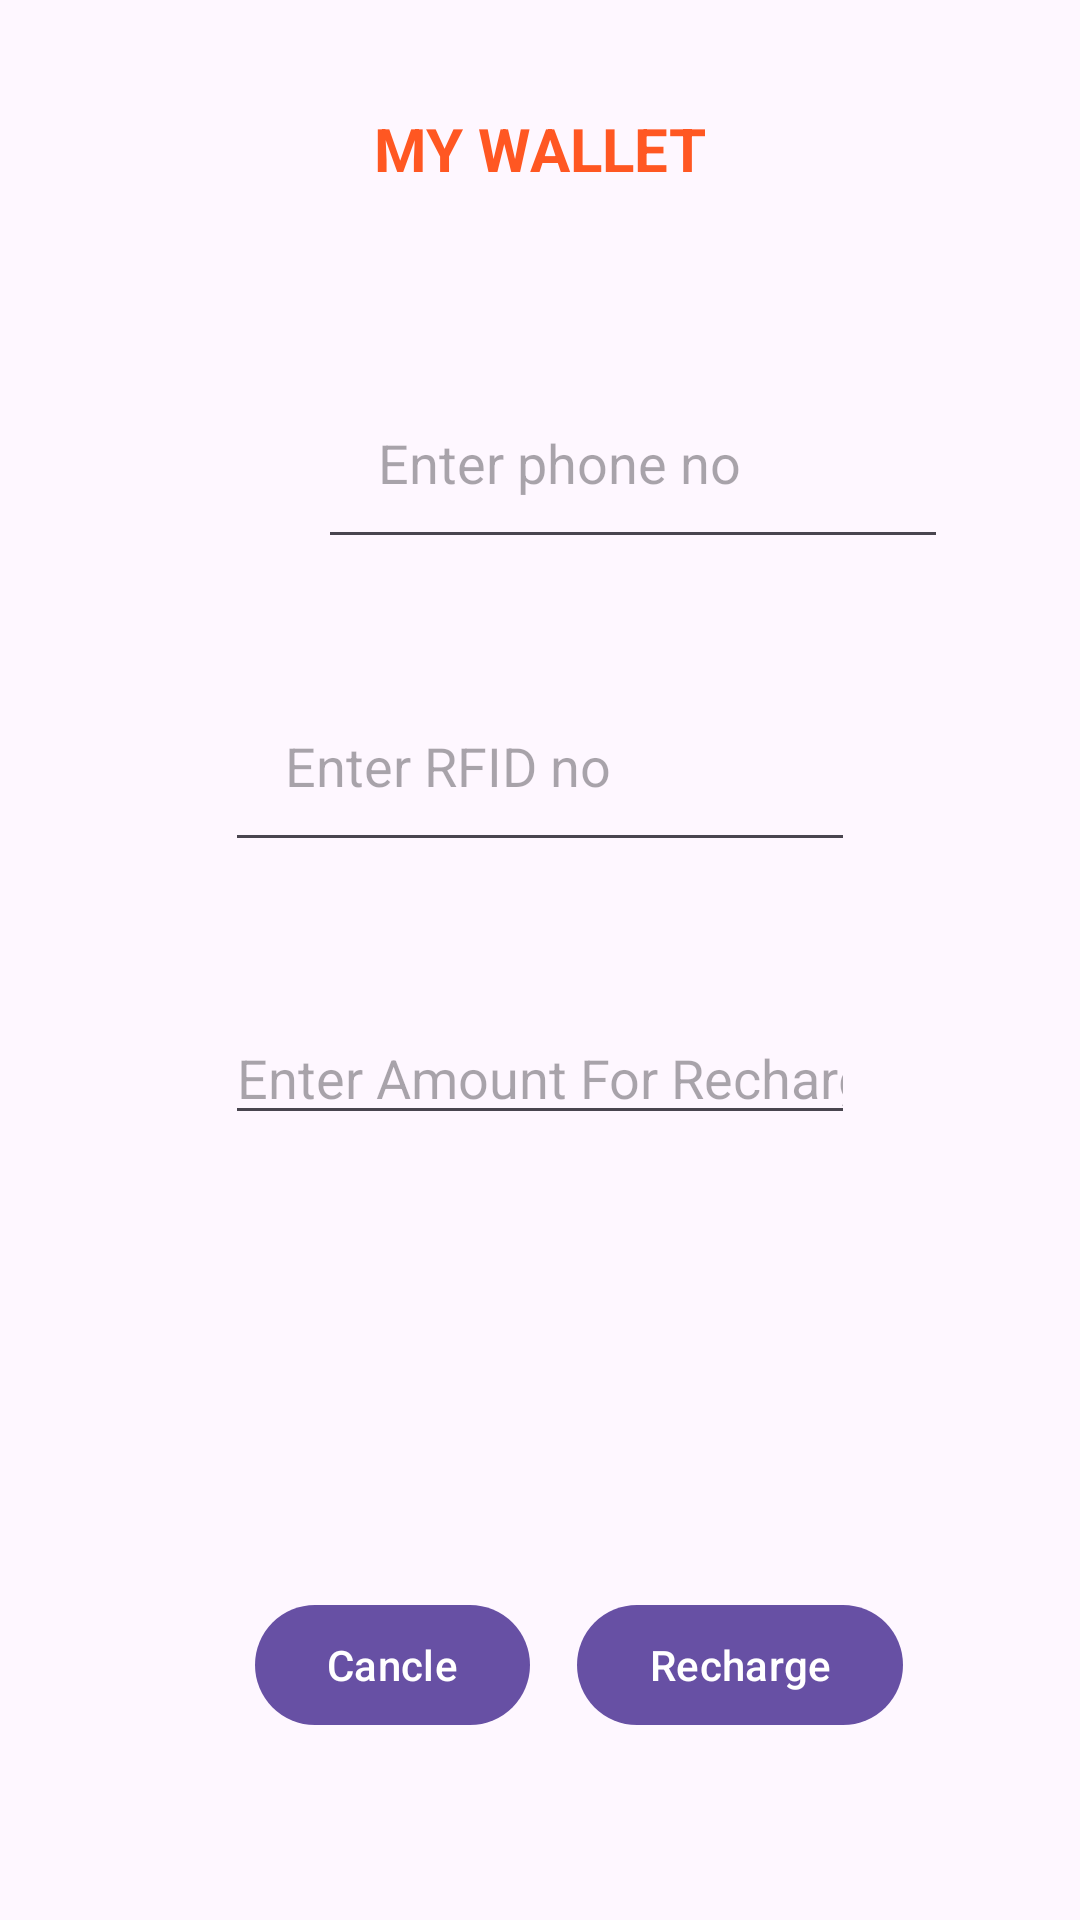

Write the Android layout XML for this screen, with the resource values it uses.
<!-- AndroidManifest.xml: application theme Theme.FastFuel -->
<!-- res/layout/activity_wallet.xml -->
<?xml version="1.0" encoding="utf-8"?>

<RelativeLayout xmlns:android="http://schemas.android.com/apk/res/android"
    xmlns:app="http://schemas.android.com/apk/res-auto"
    xmlns:tools="http://schemas.android.com/tools"
    android:layout_width="match_parent"
    android:layout_height="match_parent"
    tools:context=".wallet">


    <EditText
        android:id="@+id/p"
        android:layout_width="wrap_content"
        android:layout_height="wrap_content"
        android:layout_alignParentStart="true"
        android:layout_alignParentTop="true"
        android:layout_centerHorizontal="true"
        android:layout_marginStart="106dp"
        android:layout_marginTop="122dp"
        android:ems="10"
        android:hint="Enter phone no"
        android:inputType="number"
        android:padding="20dp" />

    <EditText
        android:id="@+id/rfid"
        android:layout_width="wrap_content"
        android:layout_height="wrap_content"
        android:layout_alignParentTop="true"
        android:layout_centerHorizontal="true"
        android:layout_marginTop="223dp"
        android:ems="10"
        android:inputType="number"
        android:hint="Enter RFID no"
        android:padding="20dp"/>

    <EditText
        android:id="@+id/amount"
        android:layout_width="wrap_content"
        android:layout_height="wrap_content"
        android:layout_alignParentTop="true"
        android:layout_centerInParent="true"
        android:layout_marginTop="337dp"
        android:ems="10"
        android:inputType="number"
        android:hint="Enter Amount For Recharge "/>

    <Button
        android:id="@+id/button2"
        android:layout_width="wrap_content"
        android:layout_height="wrap_content"
        android:layout_alignParentStart="true"
        android:layout_alignParentBottom="true"
        android:layout_marginStart="85dp"
        android:layout_marginBottom="61dp"
        android:text="Cancle" />

    <Button
        android:id="@+id/button3"
        android:layout_width="wrap_content"
        android:layout_height="wrap_content"
        android:layout_alignParentEnd="true"
        android:layout_alignParentBottom="true"
        android:layout_marginEnd="59dp"
        android:layout_marginBottom="61dp"
        android:text="Recharge" />

    <TextView
        android:id="@+id/textView2"
        android:layout_width="wrap_content"
        android:layout_height="wrap_content"
        android:layout_alignParentTop="true"
        android:layout_centerHorizontal="true"
        android:layout_marginTop="36dp"
        android:text="MY WALLET"
        android:textColor="#FF5722"
        android:textSize="20dp"
        android:textStyle="bold" />
</RelativeLayout>
<!-- resources referenced by this layout -->
<resources>
  <style name="Theme.FastFuel" parent="Base.Theme.FastFuel" />
  <style name="Base.Theme.FastFuel" parent="Theme.Material3.DayNight.NoActionBar">
          
          
      </style>
</resources>
